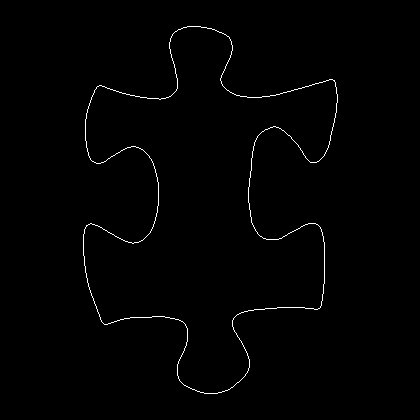

The file beside this chart, header and first rows:
83, 234
83, 235
83, 236
83, 237
83, 238
83, 239
83, 240
83, 241
83, 242
83, 243
83, 244
83, 245
83, 246
83, 247
83, 248
83, 249
83, 250
83, 251
83, 252
83, 253
83, 254
83, 255
84, 256
84, 257
84, 258
84, 259
84, 260
84, 261
84, 262
84, 263
84, 264
84, 265
85, 266
85, 267
85, 268
85, 269
85, 270
85, 271
85, 272
86, 273
86, 274
86, 275
86, 276
86, 277
87, 278
87, 279
87, 280
87, 281
87, 282
88, 283
88, 284
88, 285
88, 286
89, 287
89, 288
89, 289
90, 290
90, 291
90, 292
91, 293
91, 294
... 1,397 more rows
